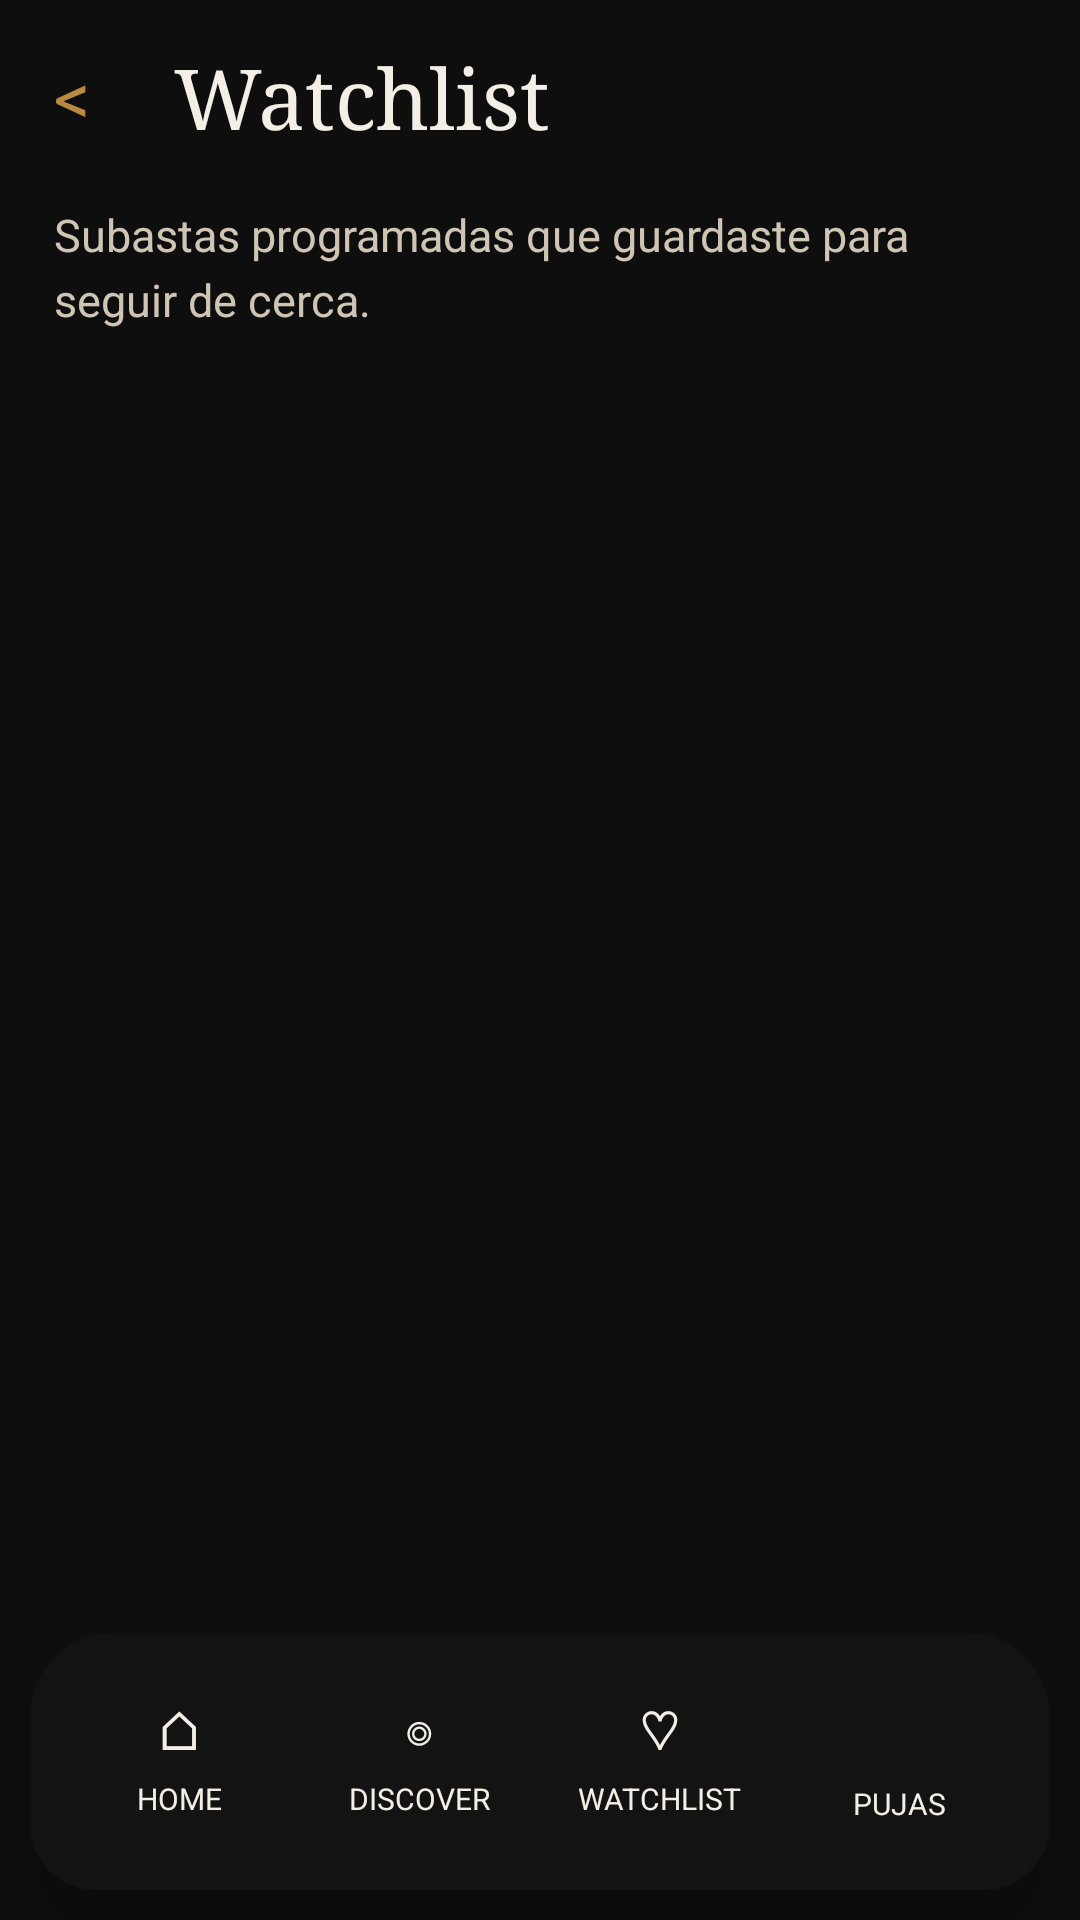

The Android layout XML behind this screen, and the referenced resources:
<!-- AndroidManifest.xml: application theme AppTheme -->
<!-- res/layout/activity_watchlist.xml -->
<?xml version="1.0" encoding="utf-8"?>
<FrameLayout xmlns:android="http://schemas.android.com/apk/res/android"
    android:layout_width="match_parent"
    android:layout_height="match_parent"
    android:background="@color/atelier_background">

    <LinearLayout
        android:layout_width="match_parent"
        android:layout_height="match_parent"
        android:orientation="vertical"
        android:paddingStart="18dp"
        android:paddingTop="12dp"
        android:paddingEnd="18dp"
        android:paddingBottom="108dp">

    <LinearLayout
        android:layout_width="match_parent"
        android:layout_height="wrap_content"
        android:gravity="center_vertical"
        android:orientation="horizontal">

        <TextView
            android:id="@+id/backButton"
            android:layout_width="40dp"
            android:layout_height="40dp"
            android:gravity="center_vertical"
            android:text="&lt;"
            android:textColor="@color/atelier_accent"
            android:textSize="24sp" />

        <TextView
            android:layout_width="0dp"
            android:layout_height="wrap_content"
            android:layout_weight="1"
            android:fontFamily="serif"
            android:text="Watchlist"
            android:textColor="@color/atelier_ink"
            android:textSize="28sp" />
    </LinearLayout>

    <TextView
        android:layout_width="match_parent"
        android:layout_height="wrap_content"
        android:layout_marginTop="16dp"
        android:lineSpacingExtra="4dp"
        android:text="Subastas programadas que guardaste para seguir de cerca."
        android:textColor="@color/atelier_text"
        android:textSize="15sp" />

    <ScrollView
        android:layout_width="match_parent"
        android:layout_height="0dp"
        android:layout_marginTop="22dp"
        android:layout_weight="1">

        <LinearLayout
            android:id="@+id/watchlistContainer"
            android:layout_width="match_parent"
            android:layout_height="wrap_content"
            android:orientation="vertical" />
    </ScrollView>
    </LinearLayout>

    <include
        android:id="@+id/footerNav"
        layout="@layout/view_footer_nav" />
</FrameLayout>
<!-- res/layout/view_footer_nav.xml (included above) -->
<?xml version="1.0" encoding="utf-8"?>
<LinearLayout xmlns:android="http://schemas.android.com/apk/res/android"
    android:layout_width="match_parent"
    android:layout_height="wrap_content"
    android:layout_gravity="bottom"
    android:layout_marginStart="10dp"
    android:layout_marginEnd="10dp"
    android:layout_marginBottom="10dp"
    android:background="@drawable/bg_footer_nav"
    android:elevation="16dp"
    android:gravity="center"
    android:orientation="horizontal"
    android:paddingStart="10dp"
    android:paddingTop="10dp"
    android:paddingEnd="10dp"
    android:paddingBottom="14dp">

    <LinearLayout
        android:id="@+id/footerHomeButton"
        android:layout_width="0dp"
        android:layout_height="wrap_content"
        android:layout_weight="1"
        android:gravity="center"
        android:orientation="vertical"
        android:paddingTop="8dp"
        android:paddingBottom="8dp">

        <TextView
            android:id="@+id/footerHomeIcon"
            android:layout_width="wrap_content"
            android:layout_height="wrap_content"
            android:text="&#8962;"
            android:textSize="18sp" />

        <TextView
            android:id="@+id/footerHomeLabel"
            android:layout_width="wrap_content"
            android:layout_height="wrap_content"
            android:layout_marginTop="4dp"
            android:text="Home"
            android:textAllCaps="true"
            android:textSize="10sp" />
    </LinearLayout>

    <LinearLayout
        android:id="@+id/footerDiscoverButton"
        android:layout_width="0dp"
        android:layout_height="wrap_content"
        android:layout_weight="1"
        android:gravity="center"
        android:orientation="vertical"
        android:paddingTop="8dp"
        android:paddingBottom="8dp">

        <TextView
            android:id="@+id/footerDiscoverIcon"
            android:layout_width="wrap_content"
            android:layout_height="wrap_content"
            android:text="&#9678;"
            android:textSize="18sp" />

        <TextView
            android:id="@+id/footerDiscoverLabel"
            android:layout_width="wrap_content"
            android:layout_height="wrap_content"
            android:layout_marginTop="4dp"
            android:text="Discover"
            android:textAllCaps="true"
            android:textSize="10sp" />
    </LinearLayout>

    <LinearLayout
        android:id="@+id/footerWatchlistButton"
        android:layout_width="0dp"
        android:layout_height="wrap_content"
        android:layout_weight="1"
        android:gravity="center"
        android:orientation="vertical"
        android:paddingTop="8dp"
        android:paddingBottom="8dp">

        <TextView
            android:id="@+id/footerWatchlistIcon"
            android:layout_width="wrap_content"
            android:layout_height="wrap_content"
            android:text="&#9825;"
            android:textSize="18sp" />

        <TextView
            android:id="@+id/footerWatchlistLabel"
            android:layout_width="wrap_content"
            android:layout_height="wrap_content"
            android:layout_marginTop="4dp"
            android:text="Watchlist"
            android:textAllCaps="true"
            android:textSize="10sp" />
    </LinearLayout>

    <LinearLayout
        android:id="@+id/footerBidsButton"
        android:layout_width="0dp"
        android:layout_height="wrap_content"
        android:layout_weight="1"
        android:gravity="center"
        android:orientation="vertical"
        android:paddingTop="8dp"
        android:paddingBottom="8dp">

        <ImageView
            android:id="@+id/footerBidsIcon"
            android:layout_width="28dp"
            android:layout_height="28dp"
            android:adjustViewBounds="true"
            android:scaleType="fitCenter"
            android:src="@drawable/ic_nav_hammer" />

        <TextView
            android:id="@+id/footerBidsLabel"
            android:layout_width="wrap_content"
            android:layout_height="wrap_content"
            android:layout_marginTop="4dp"
            android:text="Pujas"
            android:textAllCaps="true"
            android:textSize="10sp" />
    </LinearLayout>
</LinearLayout>
<!-- resources referenced by this layout -->
<resources>
  <color name="atelier_accent">#B88942</color>
  <color name="atelier_background">#0E0E0E</color>
  <color name="atelier_ink">#F3EEE6</color>
  <color name="atelier_text">#D0C5B5</color>
  <!-- drawable bg_footer_nav (drawable) -->
  <?xml version="1.0" encoding="utf-8"?>
  <shape xmlns:android="http://schemas.android.com/apk/res/android" android:shape="rectangle">
      <solid android:color="#F2131313" />
      <corners
          android:topLeftRadius="28dp"
          android:topRightRadius="28dp"
          android:bottomLeftRadius="22dp"
          android:bottomRightRadius="22dp" />
  </shape>
  <style name="AppTheme" parent="Theme.AppCompat.DayNight.NoActionBar">
      <item name="android:windowOptOutEdgeToEdgeEnforcement" tools:targetApi="35">true</item>
      <item name="colorPrimary">@color/atelier_accent</item>
      <item name="android:statusBarColor">@color/atelier_background</item>
      <item name="android:navigationBarColor">@color/atelier_background</item>
      <item name="android:windowBackground">@color/atelier_background</item>
      <item name="android:textColor">@color/atelier_ink</item>
    </style>
</resources>
